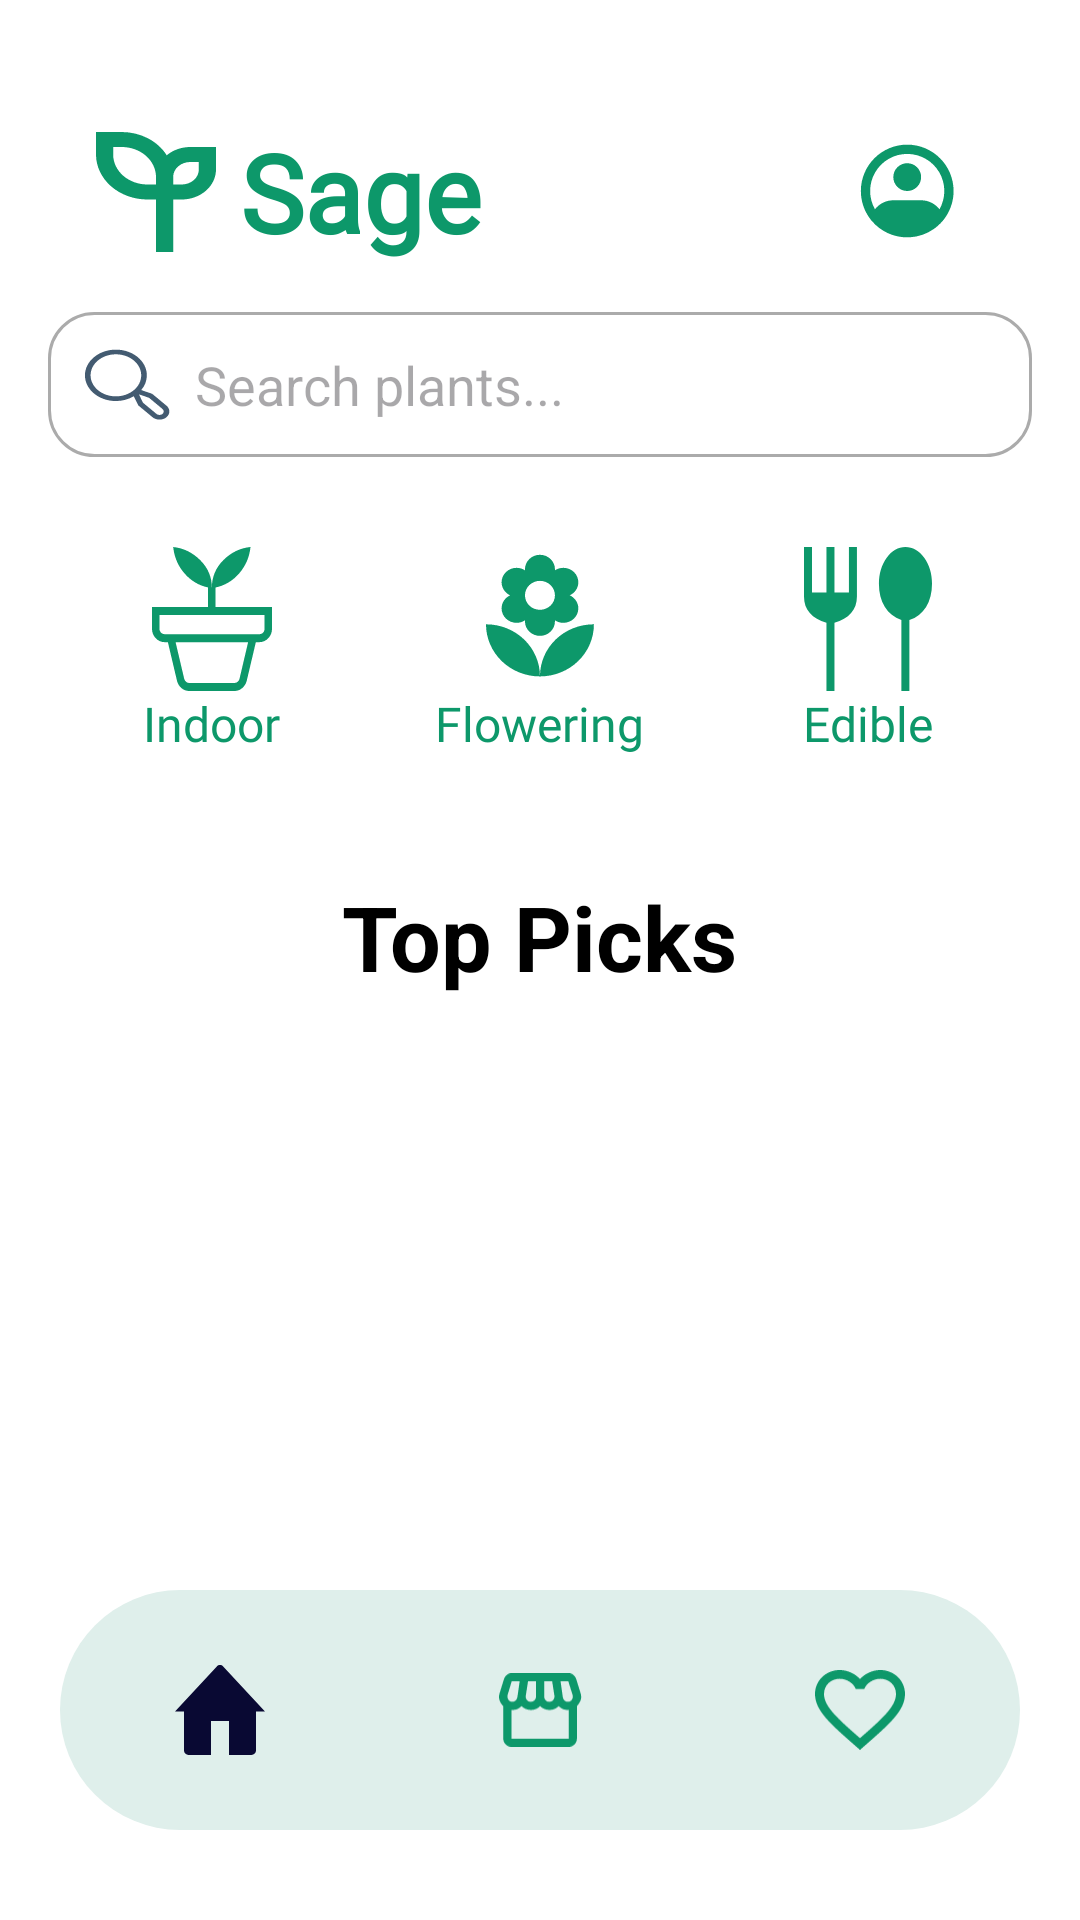

The Android layout XML behind this screen, and the referenced resources:
<!-- AndroidManifest.xml: application theme Base.Theme.Sage -->
<!-- res/layout/activity_main.xml -->
<?xml version="1.0" encoding="utf-8"?>
<RelativeLayout xmlns:android="http://schemas.android.com/apk/res/android"
    xmlns:app="http://schemas.android.com/apk/res-auto"
    xmlns:tools="http://schemas.android.com/tools"
    android:id="@+id/main"
    android:layout_width="match_parent"
    android:layout_height="match_parent"
    android:background="@color/white"
    android:paddingTop="24dp"
    android:clipToPadding="false">

    <LinearLayout
        android:id="@+id/container"
        android:layout_above="@id/bottomNavigationView"
        android:layout_width="match_parent"
        android:layout_height="match_parent"
        android:orientation="vertical"
        android:paddingStart="16dp"
        android:paddingEnd="16dp"
        android:clipToPadding="false">

        <LinearLayout
            android:layout_marginTop="15dp"
            android:layout_width="match_parent"
            android:layout_height="wrap_content"
            android:orientation="horizontal"
            android:background="@color/white"
            android:gravity="center_vertical"
            android:paddingStart="16dp"
            android:paddingEnd="16dp">

            
            <ImageView
                android:id="@+id/logo"
                android:layout_width="wrap_content"
                android:layout_height="wrap_content"
                android:adjustViewBounds="true"
                android:src="@drawable/ic_logo"
                android:layout_marginEnd="8dp" />

            <TextView
                android:id="@+id/logoText"
                android:layout_width="wrap_content"
                android:layout_height="wrap_content"
                android:fontFamily="@font/quicksand_semibold"
                android:text="Sage"
                android:textColor="@color/green"
                android:textSize="36sp"
                android:textStyle="bold" />

            
            <View
                android:layout_width="0dp"
                android:layout_height="0dp"
                android:layout_weight="1" />

            
            <ImageView
                android:id="@+id/profileIcon"
                android:layout_width="50dp"
                android:layout_height="50dp"
                android:src="@drawable/ic_profile"
                android:padding="8dp"
                android:clickable="true"
                android:focusable="true"
                android:layout_marginStart="16dp" />

        </LinearLayout>


        <AutoCompleteTextView
            android:id="@+id/searchAutoComplete"
            android:layout_width="match_parent"
            android:layout_height="wrap_content"
            android:hint="Search plants..."
            android:inputType="text"
            android:padding="12dp"
            android:layout_marginTop="15dp"
            android:layout_marginBottom="30dp"
            android:background="@drawable/rounded_box"
            android:dropDownHeight="wrap_content"
            android:dropDownVerticalOffset="8dp"
            android:drawableStart="@drawable/ic_search"
        android:drawablePadding="8dp" />


        
        <LinearLayout
            android:layout_width="match_parent"
            android:layout_height="wrap_content"
            android:orientation="horizontal"
            android:gravity="center_horizontal"
            android:paddingBottom="16dp">

            
            <LinearLayout
                android:layout_width="0dp"
                android:layout_height="wrap_content"
                android:layout_weight="1"
                android:orientation="vertical"
                android:gravity="center_horizontal">

                <ImageView
                    android:id="@+id/categoryIndoor"
                    android:layout_width="48dp"
                    android:layout_height="48dp"
                    android:src="@drawable/ic_indoor"
                    android:contentDescription="Indoor Plants"
                    android:clickable="true"
                    android:focusable="true" />

                <TextView
                    android:id="@+id/indoorText"
                    android:layout_width="wrap_content"
                    android:layout_height="wrap_content"
                    android:text="Indoor"
                    android:textSize="16sp"
                    android:fontFamily="@font/quicksand_semibold"
                    android:textColor="@color/green" />
            </LinearLayout>

            
            <LinearLayout
                android:layout_width="0dp"
                android:layout_height="wrap_content"
                android:layout_weight="1"
                android:orientation="vertical"
                android:gravity="center_horizontal">

                <ImageView
                    android:id="@+id/categoryFlowering"
                    android:layout_width="48dp"
                    android:layout_height="48dp"
                    android:src="@drawable/ic_flowering"
                    android:contentDescription="Flowering Plants"
                    android:clickable="true"
                    android:focusable="true" />

                <TextView
                    android:id="@+id/floweringText"
                    android:layout_width="wrap_content"
                    android:layout_height="wrap_content"
                    android:text="Flowering"
                    android:textSize="16sp"
                    android:fontFamily="@font/quicksand_semibold"
                    android:textColor="@color/green" />
            </LinearLayout>

            
            <LinearLayout
                android:layout_width="0dp"
                android:layout_height="wrap_content"
                android:layout_weight="1"
                android:orientation="vertical"
                android:gravity="center_horizontal">

                <ImageView
                    android:id="@+id/categoryEdible"
                    android:layout_width="48dp"
                    android:layout_height="48dp"
                    android:src="@drawable/ic_edible"
                    android:contentDescription="Edible Plants"
                    android:clickable="true"
                    android:focusable="true" />

                <TextView
                    android:id="@+id/edibleText"
                    android:layout_width="wrap_content"
                    android:layout_height="wrap_content"
                    android:text="Edible"
                    android:textSize="16sp"
                    android:fontFamily="@font/quicksand_semibold"
                    android:textColor="@color/green" />
            </LinearLayout>

        </LinearLayout>

        
        <TextView
            android:id="@+id/topPicksLabel"
            android:layout_width="wrap_content"
            android:layout_height="wrap_content"
            android:text="Top Picks"
            android:textSize="30sp"
            android:textStyle="bold"
            android:textColor="@color/black"
            android:layout_marginTop="24dp"
            android:layout_marginBottom="24dp"
            android:layout_gravity="center" />

        <androidx.recyclerview.widget.RecyclerView
            android:id="@+id/topPicksRecyclerView"
            android:layout_width="match_parent"
            android:layout_height="0dp"
            android:layout_weight="1"
            android:padding="12dp"
            android:clipToPadding="false"
            android:scrollbars="vertical" />

    </LinearLayout>

    <com.google.android.material.bottomnavigation.BottomNavigationView
        android:id="@+id/bottomNavigationView"
        android:layout_width="match_parent"
        android:layout_height="wrap_content"
        android:layout_alignParentBottom="true"
        android:background="@drawable/bottom_background"
        android:layout_marginEnd="20dp"
        android:layout_marginStart="20dp"
        android:layout_marginBottom="30dp"
        android:elevation="2dp"
        app:itemIconSize="30dp"
        app:itemIconTint="@drawable/item_selector"
        app:labelVisibilityMode="unlabeled"
        app:menu="@menu/bottom_nav" />

</RelativeLayout>
<!-- resources referenced by this layout -->
<resources>
  <color name="black">#FF000000</color>
  <color name="green">#0D986A</color>
  <color name="white">#FFFFFFFF</color>
  <!-- drawable bottom_background (drawable) -->
  <?xml version="1.0" encoding="utf-8"?>
  <shape xmlns:android="http://schemas.android.com/apk/res/android"
      android:shape = "rectangle">
  
      <solid
          android:color="@color/mint"/>
      <corners
          android:radius="40dp"/>
  </shape>
  <!-- drawable ic_edible (drawable) -->
  <vector xmlns:android="http://schemas.android.com/apk/res/android" android:autoMirrored="true" android:height="100dp" android:viewportHeight="100" android:viewportWidth="89" android:width="89dp">
        
      <path android:fillColor="#0D986A" android:pathData="M15.62,100V52.59C10.61,51.29 6.76,49.06 4.05,45.9C1.35,42.74 0,38.87 0,34.29V0H5.56V31.52H15.62V0H21.18V31.52H31.24V0H36.8V34.29C36.8,38.87 35.45,42.74 32.74,45.9C30.04,49.06 26.19,51.29 21.18,52.58V100H15.62ZM67.71,100V50.72C62.71,48.98 58.85,45.91 56.15,41.51C53.44,37.11 52.09,31.79 52.1,25.52C52.1,18.49 53.9,12.48 57.51,7.49C61.12,2.5 65.45,0 70.49,0C75.61,0 79.98,2.5 83.59,7.51C87.2,12.51 89,18.53 89,25.56C89,31.89 87.63,37.25 84.89,41.63C82.15,46.02 78.28,49.05 73.27,50.72V100H67.71Z"/>
      
  </vector>
  <!-- drawable ic_logo (drawable) -->
  <vector xmlns:android="http://schemas.android.com/apk/res/android" android:autoMirrored="true" android:height="40dp" android:viewportHeight="76" android:viewportWidth="82" android:width="40dp">
        
      <path android:fillColor="#0D986A" android:pathData="M52.714,66.5V42.75H58.571C64.783,42.744 70.737,40.74 75.129,37.178C79.521,33.616 81.992,28.787 82,23.75V9.5H64.429C58.431,9.508 52.668,11.391 48.339,14.758C45.306,10.292 40.852,6.567 35.44,3.972C30.029,1.376 23.858,0.004 17.571,0H0V14.25C0.011,21.806 3.717,29.05 10.305,34.393C16.893,39.736 25.826,42.741 35.143,42.75H41V66.5V76L47.691,75.968L52.714,76V70.443V66.5ZM64.429,19H70.286V23.75C70.283,26.269 69.047,28.684 66.851,30.465C64.655,32.246 61.677,33.248 58.571,33.25H52.714V28.5C52.717,25.981 53.953,23.566 56.149,21.785C58.345,20.004 61.323,19.003 64.429,19ZM35.143,33.25C28.932,33.244 22.977,31.24 18.585,27.678C14.193,24.116 11.722,19.287 11.714,14.25V9.5H17.571C23.783,9.506 29.737,11.51 34.129,15.072C38.521,18.634 40.992,23.463 41,28.5V33.25H35.143Z"/>
      
  </vector>
  <!-- drawable item_selector (drawable) -->
  <?xml version="1.0" encoding="utf-8"?>
  <selector xmlns:android="http://schemas.android.com/apk/res/android">
      <item
          android:state_selected="true"
          android:color = "@color/navy"/>
      <item
          android:state_selected="false"
          android:color = "@color/green"/>
  </selector>
  <!-- drawable rounded_box (drawable) -->
  <?xml version="1.0" encoding="utf-8"?>
  <shape xmlns:android="http://schemas.android.com/apk/res/android">
      <solid android:color="@color/white"/>
      <corners android:radius="15dp"/>
      <stroke
          android:width="1dp"
          android:color="@color/grey"/>
      <padding android:left="8dp" android:right="8dp"/>
  </shape>
  <style name="Base.Theme.Sage" parent="Theme.Material3.DayNight.NoActionBar">
          
          
      </style>
  <color name="mint">#DFEFEB</color>
  <color name="navy">#090933</color>
  <color name="grey">#ABABAB</color>
</resources>
